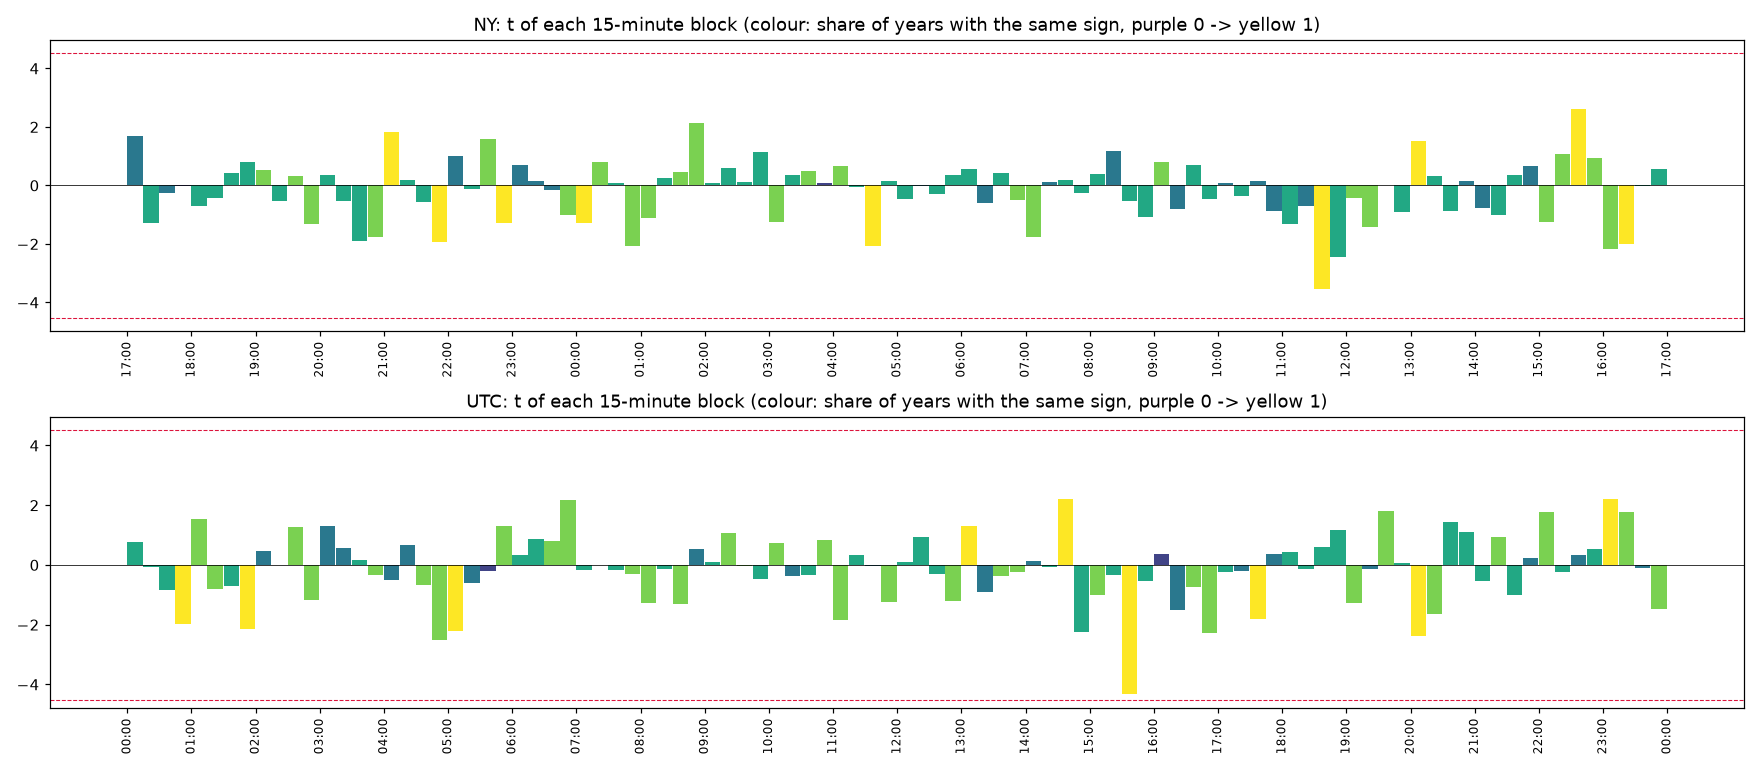

Values plotted in this chart, from the file beside it:
clock, , start, time, mean_bps, t, share_up, years_same_sign, n_years
NY, 0, 0, NY 17:00, 0.004355, 1.681, 0.09455, 2, 5
NY, 1, 15, NY 17:15, -0.003172, -1.269, 0.007212, 3, 5
NY, 2, 30, NY 17:30, -0.0004854, -0.2746, 0.009615, 2, 5
NY, 3, 45, NY 17:45, -0.0001715, -0.01613, 0.2388, 1, 5
NY, 4, 60, NY 18:00, -0.05136, -0.6939, 0.4095, 3, 5
NY, 5, 75, NY 18:15, -0.009783, -0.4417, 0.3197, 3, 5
NY, 6, 90, NY 18:30, 0.0086, 0.4183, 0.2933, 3, 5
NY, 7, 105, NY 18:45, 0.03115, 0.7846, 0.2788, 3, 5
NY, 8, 120, NY 19:00, 0.0109, 0.5294, 0.2965, 4, 5
NY, 9, 135, NY 19:15, -0.01229, -0.5248, 0.2941, 3, 5
NY, 10, 150, NY 19:30, 0.007974, 0.3383, 0.3293, 4, 5
NY, 11, 165, NY 19:45, -0.05125, -1.322, 0.3125, 4, 5
NY, 12, 180, NY 20:00, 0.009704, 0.3448, 0.3646, 3, 5
NY, 13, 195, NY 20:15, -0.01472, -0.5172, 0.3229, 3, 5
NY, 14, 210, NY 20:30, -0.04396, -1.892, 0.3173, 3, 5
NY, 15, 225, NY 20:45, -0.05819, -1.772, 0.3197, 4, 5
NY, 16, 240, NY 21:00, 0.04291, 1.818, 0.3341, 5, 5
NY, 17, 255, NY 21:15, 0.00426, 0.1714, 0.3429, 3, 5
NY, 18, 270, NY 21:30, -0.01428, -0.5712, 0.3309, 3, 5
NY, 19, 285, NY 21:45, -0.03849, -1.952, 0.2909, 5, 5
NY, 20, 300, NY 22:00, 0.02246, 1.007, 0.3037, 2, 5
NY, 21, 315, NY 22:15, -0.002085, -0.1059, 0.2933, 3, 5
NY, 22, 330, NY 22:30, 0.0344, 1.601, 0.3077, 4, 5
NY, 23, 345, NY 22:45, -0.02197, -1.292, 0.2572, 5, 5
NY, 24, 360, NY 23:00, 0.01258, 0.6862, 0.2764, 2, 5
NY, 25, 375, NY 23:15, 0.002922, 0.1503, 0.258, 2, 5
NY, 26, 390, NY 23:30, -0.002755, -0.1577, 0.2724, 2, 5
NY, 27, 405, NY 23:45, -0.01655, -1.013, 0.266, 4, 5
NY, 28, 420, NY 00:00, -0.02146, -1.277, 0.2444, 5, 5
NY, 29, 435, NY 00:15, 0.01255, 0.8047, 0.266, 4, 5
NY, 30, 450, NY 00:30, 0.001444, 0.07971, 0.2764, 3, 5
NY, 31, 465, NY 00:45, -0.03466, -2.078, 0.2428, 4, 5
NY, 32, 480, NY 01:00, -0.02002, -1.125, 0.2668, 4, 5
NY, 33, 495, NY 01:15, 0.004435, 0.2532, 0.3005, 3, 5
NY, 34, 510, NY 01:30, 0.009005, 0.4499, 0.2893, 4, 5
NY, 35, 525, NY 01:45, 0.04763, 2.149, 0.3237, 4, 5
NY, 36, 540, NY 02:00, 0.004686, 0.09807, 0.359, 3, 5
NY, 37, 555, NY 02:15, 0.02079, 0.5879, 0.3678, 3, 5
NY, 38, 570, NY 02:30, 0.003584, 0.1087, 0.3822, 3, 5
NY, 39, 585, NY 02:45, 0.03651, 1.137, 0.3886, 3, 5
NY, 40, 600, NY 03:00, -0.04806, -1.251, 0.359, 4, 5
NY, 41, 615, NY 03:15, 0.01319, 0.366, 0.367, 3, 5
NY, 42, 630, NY 03:30, 0.01816, 0.5075, 0.3758, 4, 5
NY, 43, 645, NY 03:45, 0.00244, 0.07782, 0.371, 1, 5
NY, 44, 660, NY 04:00, 0.02345, 0.6577, 0.3518, 4, 5
NY, 45, 675, NY 04:15, -0.001616, -0.05423, 0.3526, 3, 5
NY, 46, 690, NY 04:30, -0.06574, -2.064, 0.3301, 5, 5
NY, 47, 705, NY 04:45, 0.004196, 0.1575, 0.3598, 3, 5
NY, 48, 720, NY 05:00, -0.01219, -0.4539, 0.3502, 3, 5
NY, 49, 735, NY 05:15, -0.0004741, -0.01719, 0.3397, 2, 5
NY, 50, 750, NY 05:30, -0.009533, -0.2855, 0.3373, 3, 5
NY, 51, 765, NY 05:45, 0.008809, 0.3427, 0.355, 3, 5
NY, 52, 780, NY 06:00, 0.02039, 0.5594, 0.3293, 3, 5
NY, 53, 795, NY 06:15, -0.01619, -0.5856, 0.3317, 2, 5
NY, 54, 810, NY 06:30, 0.01102, 0.4108, 0.3494, 3, 5
NY, 55, 825, NY 06:45, -0.01409, -0.4985, 0.3558, 4, 5
NY, 56, 840, NY 07:00, -0.0616, -1.762, 0.3397, 4, 5
NY, 57, 855, NY 07:15, 0.004586, 0.1261, 0.3598, 2, 5
NY, 58, 870, NY 07:30, 0.00724, 0.1832, 0.363, 3, 5
NY, 59, 885, NY 07:45, -0.009867, -0.247, 0.3758, 3, 5
... 132 more rows
